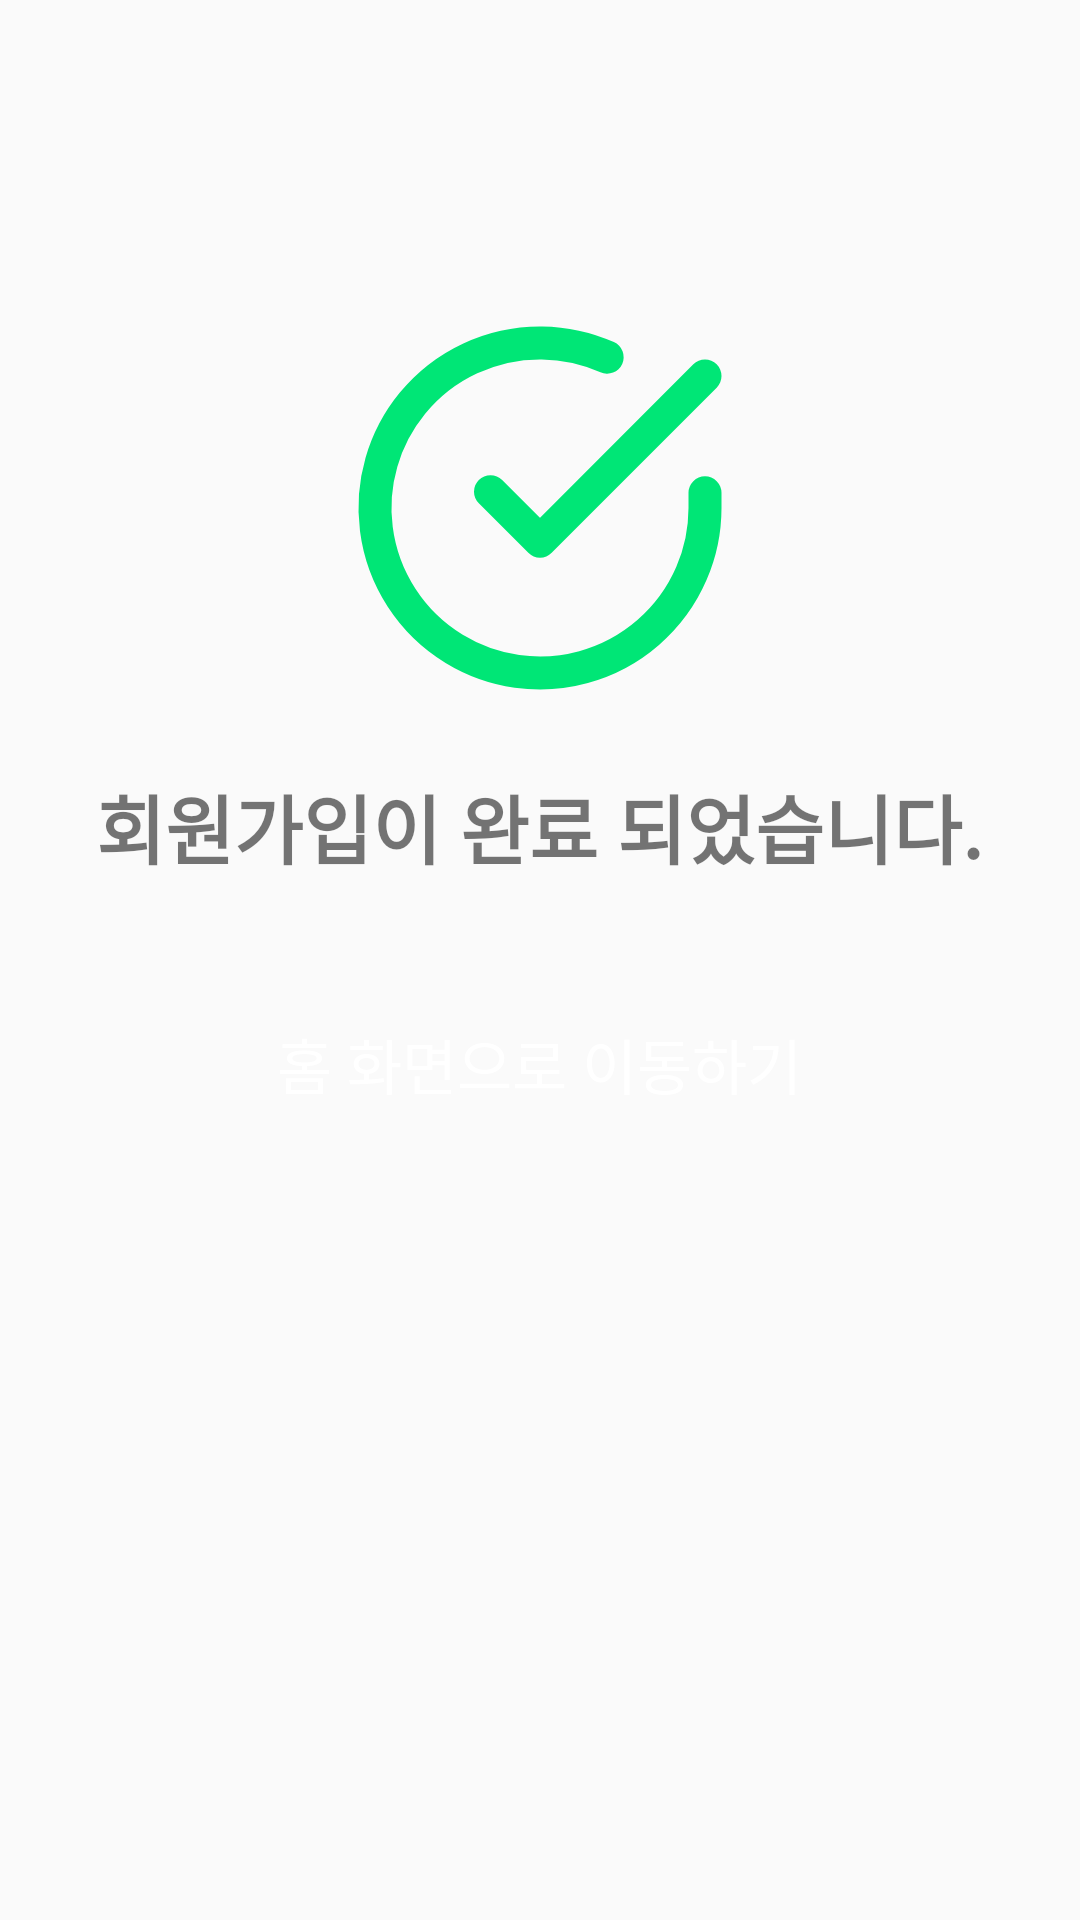

Android layout source for this screen:
<!-- AndroidManifest.xml: application theme Theme.Application -->
<!-- res/layout/fragment_register_completed.xml -->
<?xml version="1.0" encoding="utf-8"?>
<androidx.constraintlayout.widget.ConstraintLayout xmlns:android="http://schemas.android.com/apk/res/android"
    xmlns:app="http://schemas.android.com/apk/res-auto"
    xmlns:tools="http://schemas.android.com/tools"
    android:layout_width="match_parent"
    android:layout_height="match_parent">


    <ImageView
        android:id="@+id/icon"
        android:layout_width="132dp"
        android:layout_height="132dp"
        android:layout_marginTop="146dp"
        android:layout_marginBottom="22dp"
        app:layout_constraintBottom_toTopOf="@+id/tv_register_completed"
        app:layout_constraintEnd_toEndOf="parent"
        app:layout_constraintStart_toStartOf="parent"
        app:layout_constraintTop_toTopOf="parent"
        app:srcCompat="@drawable/ic_check_circle" />

    <TextView
        android:id="@+id/tv_register_completed"
        android:layout_width="wrap_content"
        android:layout_height="wrap_content"
        android:layout_marginBottom="33dp"
        android:text="회원가입이 완료 되었습니다."
        android:textSize="25sp"
        android:textStyle="bold"
        app:layout_constraintBottom_toTopOf="@+id/btn_home"
        app:layout_constraintEnd_toEndOf="parent"
        app:layout_constraintHorizontal_bias="0.495"
        app:layout_constraintStart_toStartOf="parent"
        app:layout_constraintTop_toBottomOf="@+id/icon" />

    <Button
        android:id="@+id/btn_home"
        android:layout_width="339dp"
        android:layout_height="56dp"
        android:layout_marginBottom="300dp"
        android:background="@drawable/rectangle_r5_with_green_fill"
        android:text="홈 화면으로 이동하기"
        android:textColor="@color/white"
        android:textSize="20sp"
        app:layout_constraintBottom_toBottomOf="parent"
        app:layout_constraintEnd_toEndOf="parent"
        app:layout_constraintHorizontal_bias="0.492"
        app:layout_constraintStart_toStartOf="parent"
        app:layout_constraintTop_toBottomOf="@+id/tv_register_completed"
        app:layout_constraintVertical_bias="0.557" />


</androidx.constraintlayout.widget.ConstraintLayout>
<!-- resources referenced by this layout -->
<resources>
  <color name="white">#ffffff</color>
  <!-- drawable ic_check_circle (drawable) -->
  <vector xmlns:android="http://schemas.android.com/apk/res/android"
      android:width="60dp"
      android:height="60dp"
      android:viewportWidth="60"
      android:viewportHeight="60">
    <path
        android:pathData="M55,27.7V30A25,25 0,1 1,40.175 7.15"
        android:strokeLineJoin="round"
        android:strokeWidth="5"
        android:fillColor="#00000000"
        android:strokeColor="#00E676"
        android:strokeLineCap="round"/>
    <path
        android:pathData="M55,10 L30,35.025l-7.5,-7.5"
        android:strokeLineJoin="round"
        android:strokeWidth="5"
        android:fillColor="#00000000"
        android:strokeColor="#00E676"
        android:strokeLineCap="round"/>
  </vector>
  <style name="Theme.Application" parent="Theme.AppCompat.Light.NoActionBar">
          
          <item name="colorPrimary">@color/shamrock</item>
          <item name="colorPrimaryVariant">@color/turquoise_green</item>
          <item name="colorOnPrimary">@color/white</item>
          
          <item name="colorSecondary">@color/marigold</item>
          <item name="colorSecondaryVariant">@color/marigold</item>
          <item name="colorOnSecondary">@color/black</item>
          
          <item name="android:statusBarColor">?attr/colorPrimaryVariant</item>
          
      </style>
  <color name="shamrock">#00b248</color>
  <color name="turquoise_green">#00e676</color>
  <color name="marigold">#ffc400</color>
  <color name="black">#FF000000</color>
</resources>
